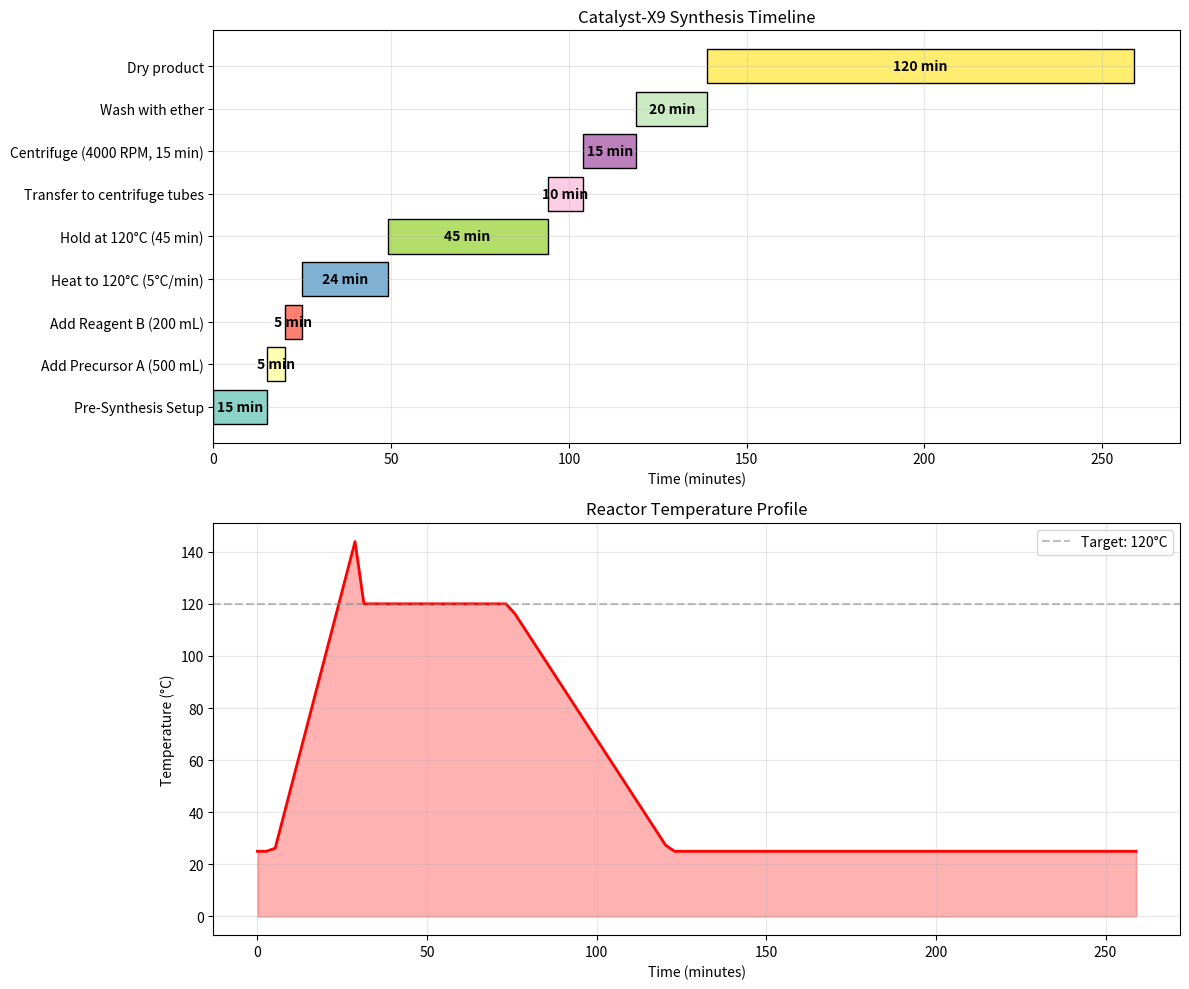

Generate this figure with matplotlib: (Note: this script raises an exception after producing the figure.)
#!/usr/bin/env python3
"""
Analysis script for Catalyst-X9 SOP creation.
Generates visualizations of the synthesis process.
"""

import matplotlib.pyplot as plt
import numpy as np
import os
from datetime import datetime, timedelta

# Create timeline data from SOP
steps = [
    "Pre-Synthesis Setup",
    "Add Precursor A (500 mL)",
    "Add Reagent B (200 mL)",
    "Heat to 120°C (5°C/min)",
    "Hold at 120°C (45 min)",
    "Transfer to centrifuge tubes",
    "Centrifuge (4000 RPM, 15 min)",
    "Wash with ether",
    "Dry product"
]

durations_min = [15, 5, 5, 24, 45, 10, 15, 20, 120]  # Estimated durations in minutes
start_time = datetime(2024, 3, 12, 14, 0)  # Starting at 14:00 from lab notebook

# Calculate cumulative times
cumulative_times = [0]
for i, duration in enumerate(durations_min):
    cumulative_times.append(cumulative_times[-1] + duration)

# Create timeline visualization
fig, (ax1, ax2) = plt.subplots(2, 1, figsize=(12, 10))

# Timeline Gantt chart
colors = plt.cm.Set3(np.linspace(0, 1, len(steps)))
for i, (step, start, duration) in enumerate(zip(steps, cumulative_times[:-1], durations_min)):
    ax1.barh(step, duration, left=start, color=colors[i], edgecolor='black')
    # Add duration label
    ax1.text(start + duration/2, i, f'{duration} min', 
             ha='center', va='center', fontweight='bold')

ax1.set_xlabel('Time (minutes)')
ax1.set_title('Catalyst-X9 Synthesis Timeline')
ax1.grid(True, alpha=0.3)

# Temperature profile
time_points = np.linspace(0, cumulative_times[-1], 100)
temperature = np.zeros_like(time_points)

# Define temperature segments
for i, t in enumerate(time_points):
    if t < 5:  # Initial mixing
        temperature[i] = 25
    elif t < 29:  # Heating phase (5°C/min from 25°C to 120°C)
        temperature[i] = 25 + (t - 5) * 5  # 5°C per minute
    elif t < 74:  # Hold at 120°C
        temperature[i] = 120
    else:  # Cooling phase
        temperature[i] = max(25, 120 - (t - 74) * 2)  # 2°C/min cooling

ax2.plot(time_points, temperature, 'r-', linewidth=2)
ax2.fill_between(time_points, temperature, alpha=0.3, color='red')
ax2.set_xlabel('Time (minutes)')
ax2.set_ylabel('Temperature (°C)')
ax2.set_title('Reactor Temperature Profile')
ax2.grid(True, alpha=0.3)
ax2.axhline(y=120, color='gray', linestyle='--', alpha=0.5, label='Target: 120°C')
ax2.legend()

plt.tight_layout()
import os
# Ensure directory exists
os.makedirs('../report/images', exist_ok=True)
plt.savefig('../report/images/synthesis_timeline.png', dpi=300, bbox_inches='tight')
print("Timeline visualization saved to ../report/images/synthesis_timeline.png")

# Create equipment usage chart
fig2, ax3 = plt.subplots(figsize=(10, 6))
equipment = ['Jacketed Reactor', 'Stirrer', 'Temperature Controller', 
             'Reflux Condenser', 'Centrifuge', 'Drying Oven']
usage_min = [cumulative_times[-1], cumulative_times[-1], cumulative_times[-1],
             74, 15, 120]  # Estimated usage times

bars = ax3.barh(equipment, usage_min, color=plt.cm.Paired(np.linspace(0, 1, len(equipment))))
ax3.set_xlabel('Usage Time (minutes)')
ax3.set_title('Equipment Utilization in Catalyst-X9 Synthesis')

# Add value labels
for bar, value in zip(bars, usage_min):
    width = bar.get_width()
    ax3.text(width + 5, bar.get_y() + bar.get_height()/2, 
             f'{value} min', va='center')

plt.tight_layout()
plt.savefig('../report/images/equipment_utilization.png', dpi=300, bbox_inches='tight')
print("Equipment utilization chart saved to ../report/images/equipment_utilization.png")

# Create a summary statistics table
print("\nSynthesis Process Summary:")
print("=" * 40)
print(f"Total synthesis time: {cumulative_times[-1]} minutes ({cumulative_times[-1]/60:.1f} hours)")
print(f"Number of steps: {len(steps)}")
print(f"Critical temperature: 120°C")
print(f"Centrifuge speed: 4000 RPM")
print(f"Reagent volumes: 500 mL Precursor A + 200 mL Reagent B")

# Save summary to file
os.makedirs('../outputs', exist_ok=True)
with open('../outputs/synthesis_summary.txt', 'w') as f:
    f.write("Catalyst-X9 Synthesis Summary\n")
    f.write("=" * 40 + "\n")
    f.write(f"Total synthesis time: {cumulative_times[-1]} minutes ({cumulative_times[-1]/60:.1f} hours)\n")
    f.write(f"Number of steps: {len(steps)}\n")
    f.write(f"Critical temperature: 120°C\n")
    f.write(f"Centrifuge speed: 4000 RPM\n")
    f.write(f"Reagent volumes: 500 mL Precursor A + 200 mL Reagent B\n")
    f.write("\nStep-by-step timeline:\n")
    for i, step in enumerate(steps):
        f.write(f"{i+1}. {step}: {durations_min[i]} minutes\n")

print("\nAnalysis complete. Files saved to outputs/ and report/images/")
